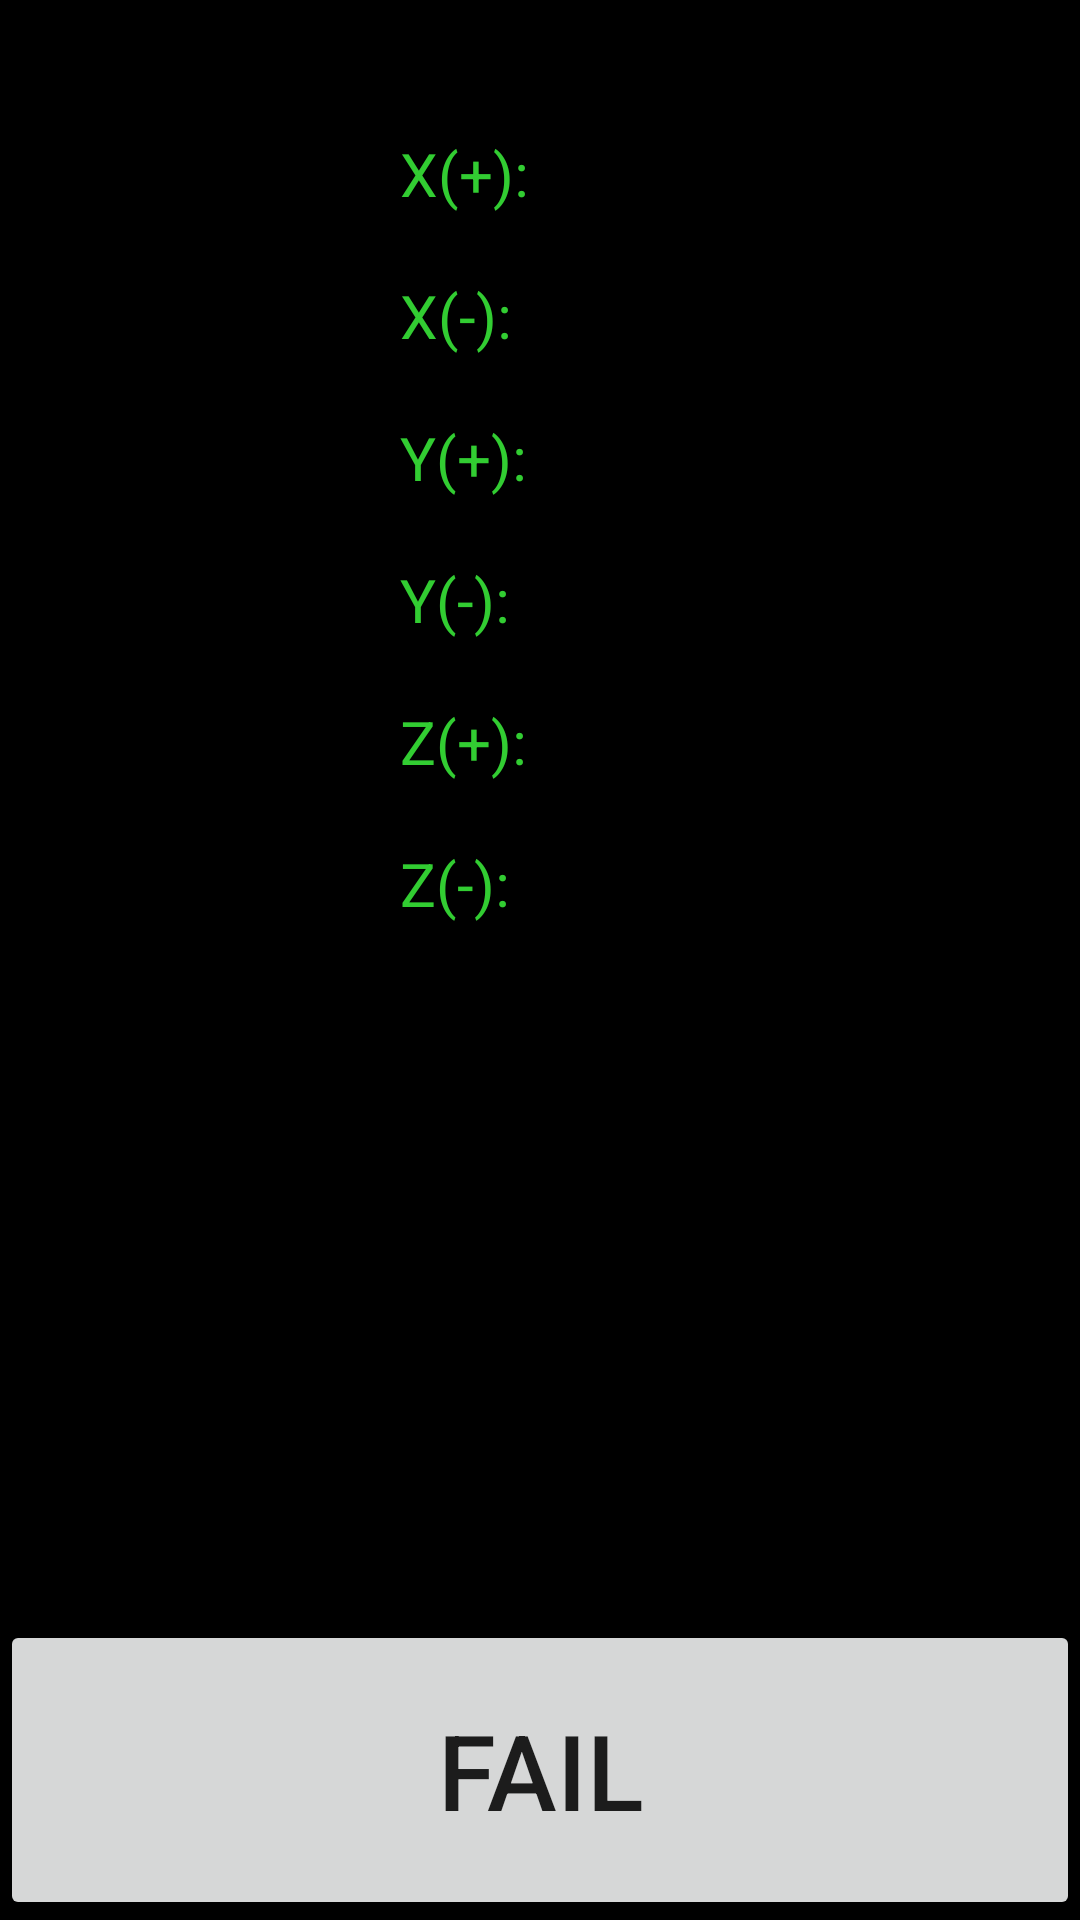

This screen was rendered from an Android layout file. Write that file and the resources it references.
<!-- AndroidManifest.xml: fallback theme Theme.MaterialComponents.DayNight.NoActionBar -->
<!-- res/layout/gyroscope.xml -->
<?xml version="1.0" encoding="utf-8"?>
 

<RelativeLayout
  xmlns:android="http://schemas.android.com/apk/res/android" 
  android:id="@+id/gyroscope_layout" 
  android:layout_width="fill_parent" 
  android:layout_height="fill_parent"
  android:background="#ff000000">
  	<TextView
  	    android:id="@+id/gyroscope_test_title" 
	    android:layout_width="fill_parent" 
	    android:layout_height="wrap_content"
	    android:textColor="#32cd32"
	    android:textSize="18dp"/>
  	 <LinearLayout
  	      android:layout_below="@id/gyroscope_test_title"
	      android:orientation="horizontal" 
	      android:layout_width="fill_parent" 
	      android:layout_height="wrap_content"
	      android:layout_marginTop="20dp"
	      android:gravity="center">
	      <TextView
		  android:id="@+id/gyroscope_test_item"
		  android:layout_width="wrap_content" 
		  android:textColor="#32cd32"
		  android:layout_height="wrap_content"
		  android:textSize="20sp"
		  android:text="@string/gyroscope_test_item"/>
		  <TextView
		  	android:id="@+id/gyroscope_test_result"
			android:layout_width="wrap_content" 
			android:textColor="#32cd32"
			android:textSize="20sp"
			android:layout_marginLeft="50dp"
			android:layout_height="fill_parent"/>
	</LinearLayout>     
	<LinearLayout
		android:orientation="vertical"
		android:layout_alignParentBottom="true"
		android:layout_width="fill_parent" 
		android:layout_height="100dip">
		<Button 
			android:id="@+id/gyroscope_pass"
			android:layout_width="fill_parent"
			android:layout_height="0dp"  
			android:layout_weight="1" 
			android:textSize="35sp"
			android:text="@string/pass"
			android:visibility="gone"/>
		<Button
		    android:id="@+id/gyroscope_fail"
		    android:layout_width="fill_parent"
		    android:layout_height="0dp"
		    android:layout_weight="1"
		    android:textSize="35sp"
		    android:text="@string/fail"/>
     </LinearLayout>
</RelativeLayout>
<!-- resources referenced by this layout -->
<resources>
  <string name="fail">Fail</string>
  <string name="gyroscope_test_item">"X(+):\n\nX(-):\n\nY(+):\n\nY(-):\n\nZ(+):\n\nZ(-):"</string>
  <string name="pass">Pass</string>
</resources>
